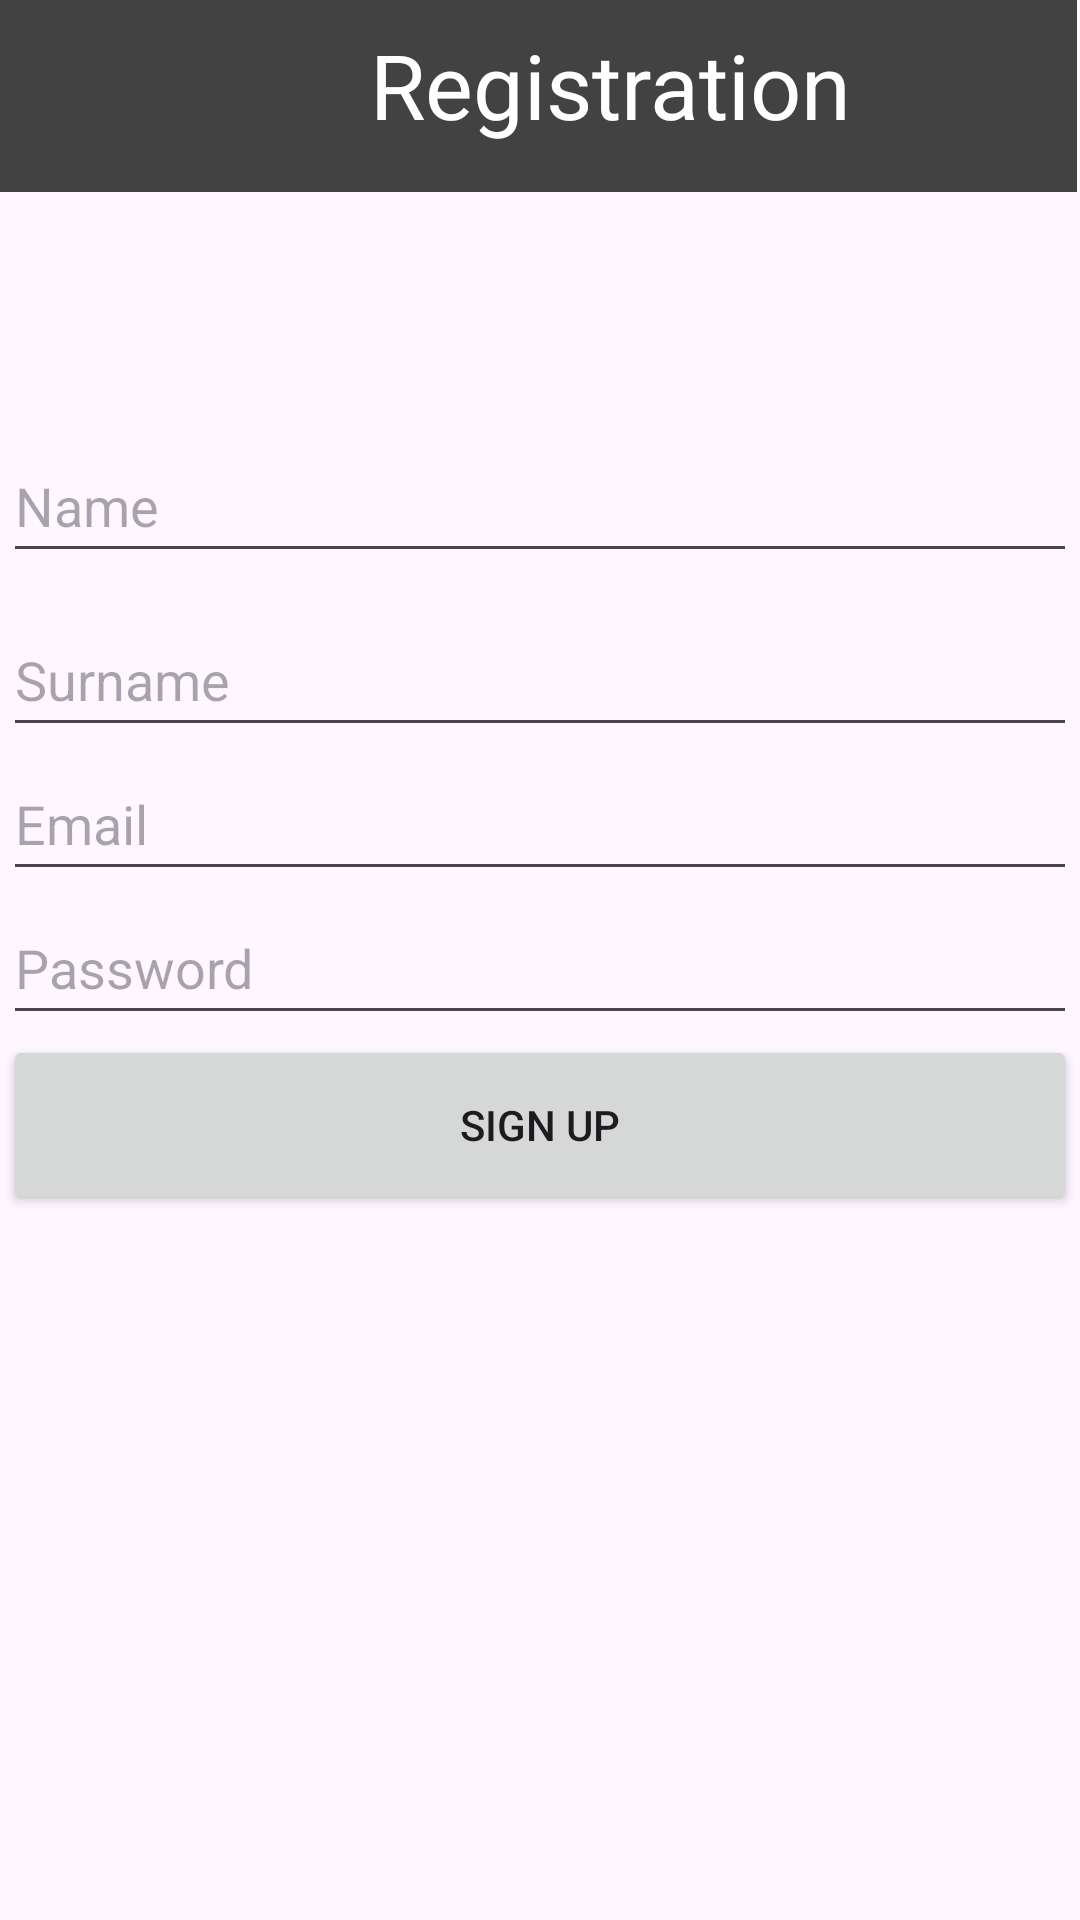

Layout XML and referenced resources for this Android screen:
<!-- AndroidManifest.xml: application theme Theme.Bandymas -->
<!-- res/layout/activity_registration_form.xml -->
<?xml version="1.0" encoding="utf-8"?>
<androidx.constraintlayout.widget.ConstraintLayout xmlns:android="http://schemas.android.com/apk/res/android"
    xmlns:app="http://schemas.android.com/apk/res-auto"
    xmlns:tools="http://schemas.android.com/tools"
    android:layout_width="match_parent"
    android:layout_height="match_parent"
    tools:context=".registration_form">

    <androidx.appcompat.widget.Toolbar
        android:id="@+id/toolbar"
        android:layout_width="0dp"
        android:layout_height="wrap_content"
        android:layout_marginEnd="1dp"
        android:background="@color/cardview_dark_background"
        android:minHeight="?attr/actionBarSize"
        android:theme="?actionBarTheme"
        app:layout_constraintEnd_toEndOf="parent"
        app:layout_constraintHorizontal_bias="0.0"
        app:layout_constraintStart_toStartOf="parent"
        app:layout_constraintTop_toTopOf="parent" />

    <ImageButton
        android:id="@+id/imageButton"
        android:layout_width="75dp"
        android:layout_height="60dp"
        android:layout_marginBottom="7dp"
        android:background="@drawable/transparent_background"
        android:contentDescription="arrow"
        app:layout_constraintBottom_toBottomOf="@+id/toolbar"
        app:layout_constraintStart_toStartOf="@+id/toolbar"
        app:layout_constraintTop_toTopOf="parent"
        app:srcCompat="@drawable/arrow_back" />

    <LinearLayout
        android:id="@+id/linearLayout"
        android:layout_width="0dp"
        android:layout_height="0dp"
        android:layout_marginStart="1dp"
        android:layout_marginTop="1dp"
        android:layout_marginEnd="1dp"
        android:layout_marginBottom="1dp"
        android:orientation="vertical"
        app:layout_constraintBottom_toBottomOf="parent"
        app:layout_constraintEnd_toEndOf="parent"
        app:layout_constraintHorizontal_bias="0.0"
        app:layout_constraintStart_toStartOf="parent"
        app:layout_constraintTop_toTopOf="parent"
        app:layout_constraintVertical_bias="0.0">
        <TextView
            android:id="@+id/textView2"
            android:layout_width="205dp"
            android:layout_height="48dp"
            android:layout_marginStart="100dp"
            android:layout_marginTop="7dp"
            android:layout_marginBottom="7dp"
            android:text="Registration"
            android:textAlignment="center"
            android:textColor="@color/white"
            android:textFontWeight="500"
            android:textSize="30dp"
            app:layout_constraintBottom_toBottomOf="@+id/toolbar"
            app:layout_constraintStart_toStartOf="parent"
            app:layout_constraintTop_toTopOf="@+id/toolbar"
            app:layout_constraintVertical_bias="0.0" />
        <EditText
            android:id="@+id/registrationName"
            android:layout_width="match_parent"
            android:layout_height="48dp"
            android:textColor="@color/black"
            android:layout_marginTop="80dp"
            android:hint="Name"/>

        <EditText
            android:id="@+id/reg_surname"
            android:layout_width="match_parent"
            android:layout_height="48dp"
            android:textColor="@color/black"

            android:layout_marginTop="10dp"
            android:hint="Surname" />
        <EditText
            android:id="@+id/reg_email"
            android:layout_width="match_parent"
            android:layout_height="48dp"
            android:hint="Email"
            android:inputType="textEmailAddress" />

        <EditText
            android:id="@+id/reg_passw"
            android:layout_width="match_parent"
            android:layout_height="48dp"
            android:hint="Password"
            android:inputType="textPassword" />

        <androidx.appcompat.widget.AppCompatButton
            android:id="@+id/button4"
            android:layout_width="match_parent"
            android:layout_height="60dp"
            android:text="Sign up"
            android:textAlignment="center">
        </androidx.appcompat.widget.AppCompatButton>


    </LinearLayout>
</androidx.constraintlayout.widget.ConstraintLayout>
<!-- resources referenced by this layout -->
<resources>
  <color name="black">#FF000000</color>
  <color name="white">#FFFFFFFF</color>
  <!-- drawable transparent_background (drawable) -->
  <?xml version="1.0" encoding="utf-8"?>
  <shape xmlns:android="http://schemas.android.com/apk/res/android">
      <solid android:color="@android:color/transparent"/>
      <corners android:radius="0dp"/>
  
  </shape>
  <style name="Theme.Bandymas" parent="Base.Theme.Bandymas" />
  <style name="Base.Theme.Bandymas" parent="Theme.Material3.DayNight.NoActionBar">
          
          
      </style>
</resources>
